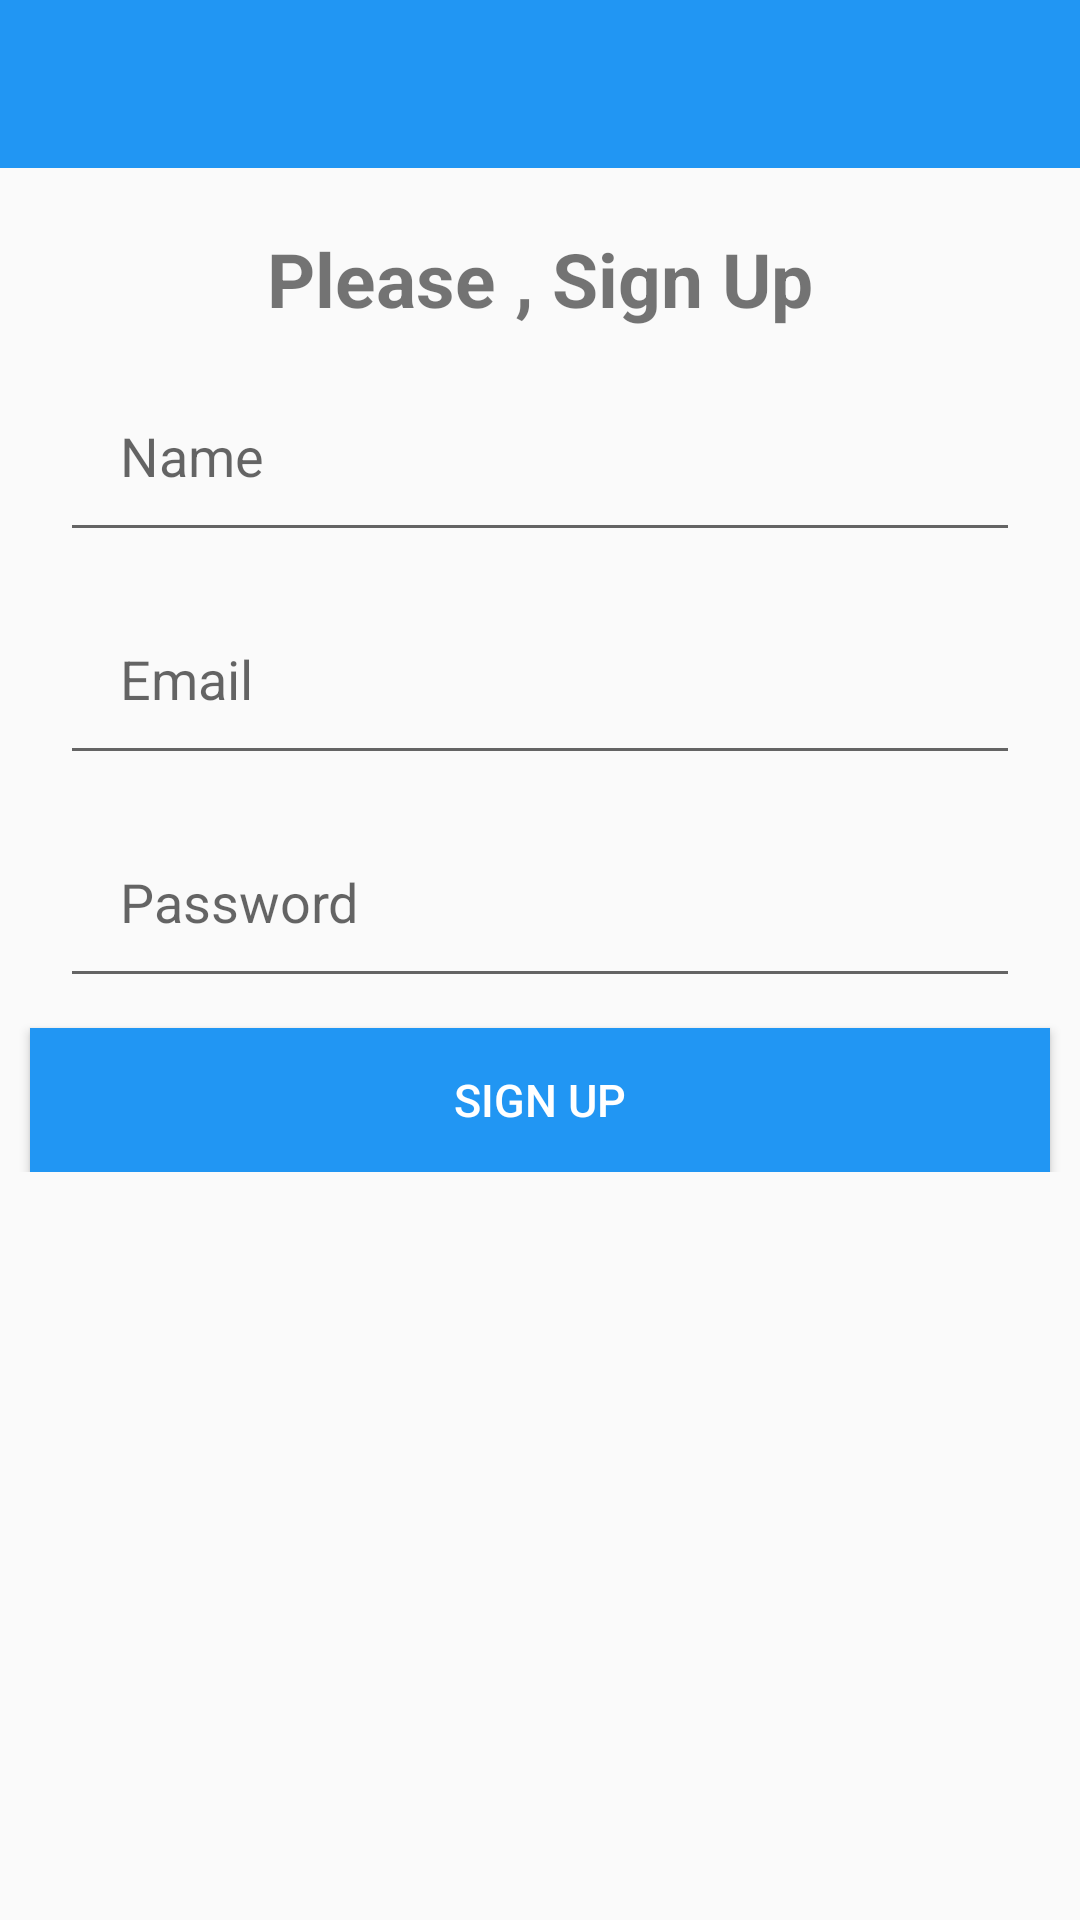

Android layout source for this screen:
<!-- AndroidManifest.xml: application theme AppTheme -->
<!-- res/layout/activity_register_acitivty.xml -->
<?xml version="1.0" encoding="utf-8"?>
<RelativeLayout xmlns:android="http://schemas.android.com/apk/res/android"
    xmlns:tools="http://schemas.android.com/tools"
    android:layout_width="match_parent"
    android:layout_height="match_parent"
    xmlns:app="http://schemas.android.com/apk/res-auto"
    android:id="@+id/layout_register">

    <include
        layout="@layout/bar_layout" />

    <LinearLayout
        android:layout_width="match_parent"
        android:layout_height="wrap_content"
        android:orientation="vertical"
        android:gravity="center_horizontal"
        android:layout_below="@+id/tbForRegisterActivity">

        <TextView
            android:layout_width="wrap_content"
            android:layout_height="wrap_content"
            android:id="@+id/tvRegisterActivity"
            android:text="@string/RegistrationText"
            android:textSize="25sp"
            android:textStyle="bold"
            android:layout_marginTop="20dp"/>

        <EditText
            android:id="@+id/etUserName"
            android:layout_width="match_parent"
            android:layout_height="wrap_content"
            android:inputType="textPersonName"
            android:hint="@string/userName"
            android:layout_marginTop="10dp"
            android:padding="20dp"
            android:layout_marginStart="20dp"
            android:layout_marginEnd="20dp" />


        <EditText
            android:id="@+id/etEmail"
            android:layout_width="match_parent"
            android:layout_height="wrap_content"
            android:inputType="textEmailAddress"
            android:hint="@string/emailTextView"
            android:layout_marginTop="10dp"
            android:padding="20dp"
            android:layout_marginStart="20dp"
            android:layout_marginEnd="20dp" />


        <EditText
            android:id="@+id/etPassword"
            android:layout_width="match_parent"
            android:layout_height="wrap_content"
            android:inputType="numberPassword"
            android:hint="@string/passwordEditText"
            android:layout_marginTop="10dp"
            android:padding="20dp"
            android:layout_marginStart="20dp"
            android:layout_marginEnd="20dp" />


        <Button
            android:id="@+id/butSingUp"
            android:layout_width="match_parent"
            android:layout_height="wrap_content"
            android:text="@string/buttonSignUp"
            android:textSize="15sp"
            android:textColor="@color/colorWhite"
            android:background="@color/colorMyColor"
            android:layout_marginStart="10dp"
            android:layout_marginEnd="10dp"
            android:layout_marginTop="10dp"/>
    </LinearLayout>


    <ProgressBar
        android:id="@+id/cpv_registration"
        android:layout_centerHorizontal="true"
        android:layout_marginTop="400dp"
        android:layout_width="50dp"
        android:visibility="gone"
        android:layout_height="50dp" />


</RelativeLayout>
<!-- res/layout/bar_layout.xml (included above) -->
<?xml version="1.0" encoding="utf-8"?>
<androidx.appcompat.widget.Toolbar
    xmlns:android="http://schemas.android.com/apk/res/android"
    android:layout_width="match_parent"
    android:layout_height="wrap_content"
    xmlns:app="http://schemas.android.com/apk/res-auto"
    android:id="@+id/tbForRegisterActivity"
    android:background="@color/colorMyColor"
    android:theme="@style/ThemeOverlay.AppCompat.Dark.ActionBar"
    app:popupTheme="@style/MainMenuStyle">

</androidx.appcompat.widget.Toolbar>
<!-- resources referenced by this layout -->
<resources>
  <color name="colorMyColor">#2196F3</color>
  <color name="colorWhite">#FFFFFF</color>
  <string name="RegistrationText">Please , Sign Up</string>
  <string name="buttonSignUp">Sign Up</string>
  <string name="emailTextView">Email</string>
  <string name="passwordEditText">Password</string>
  <string name="userName">Name</string>
  <style name="MainMenuStyle" parent="Theme.AppCompat.Light">
          <item name="android:background">@color/colorWhite</item>
      </style>
  <style name="AppTheme" parent="Theme.AppCompat.Light.NoActionBar">
          
          <item name="colorPrimary">@color/colorWhite</item>
          <item name="colorPrimaryDark">@color/colorMyColor</item>
          <item name="colorAccent">@color/colorAccent</item>
      </style>
  <color name="colorAccent">#2196F3</color>
</resources>
